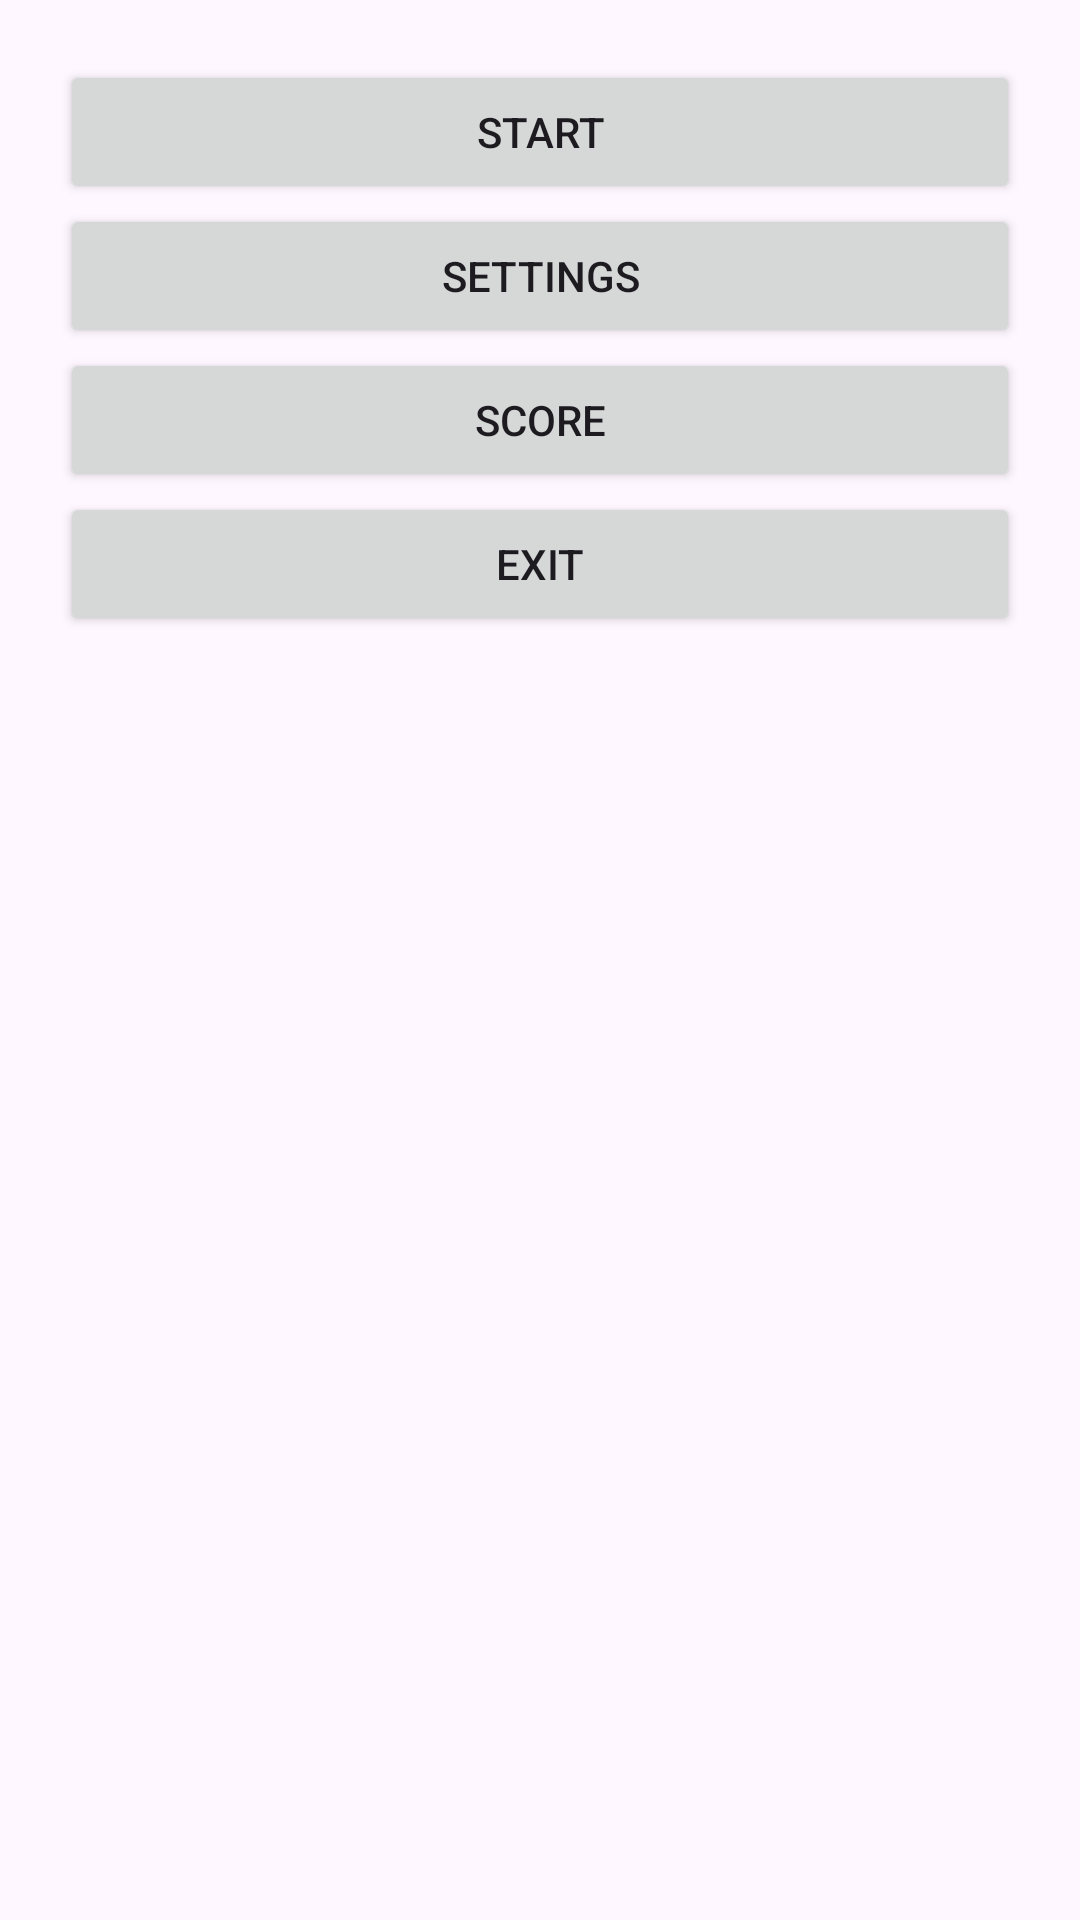

The Android layout XML behind this screen, and the referenced resources:
<!-- AndroidManifest.xml: application theme Theme.CarNumTwo -->
<!-- res/layout/activity_start_menu.xml -->
<?xml version="1.0" encoding="utf-8"?>
<LinearLayout
    xmlns:android="http://schemas.android.com/apk/res/android"
    android:layout_width="match_parent"
    android:layout_height="match_parent"
    android:orientation="vertical"
    android:padding="20dp">

    <Button
        android:id="@+id/btn_start"
        android:layout_width="match_parent"
        android:layout_height="wrap_content"
        android:text="Start"/>

    <Button
        android:id="@+id/btn_settings"
        android:layout_width="match_parent"
        android:layout_height="wrap_content"
        android:text="Settings"/>

    <Button
        android:id="@+id/btn_score"
        android:layout_width="match_parent"
        android:layout_height="wrap_content"
        android:text="Score"/>

    <Button
        android:id="@+id/btn_exit"
        android:layout_width="match_parent"
        android:layout_height="wrap_content"
        android:text="Exit"/>
</LinearLayout>
<!-- resources referenced by this layout -->
<resources>
  <style name="Theme.CarNumTwo" parent="Base.Theme.CarNumTwo" />
  <style name="Base.Theme.CarNumTwo" parent="Theme.Material3.DayNight.NoActionBar">
          
          
      </style>
</resources>
